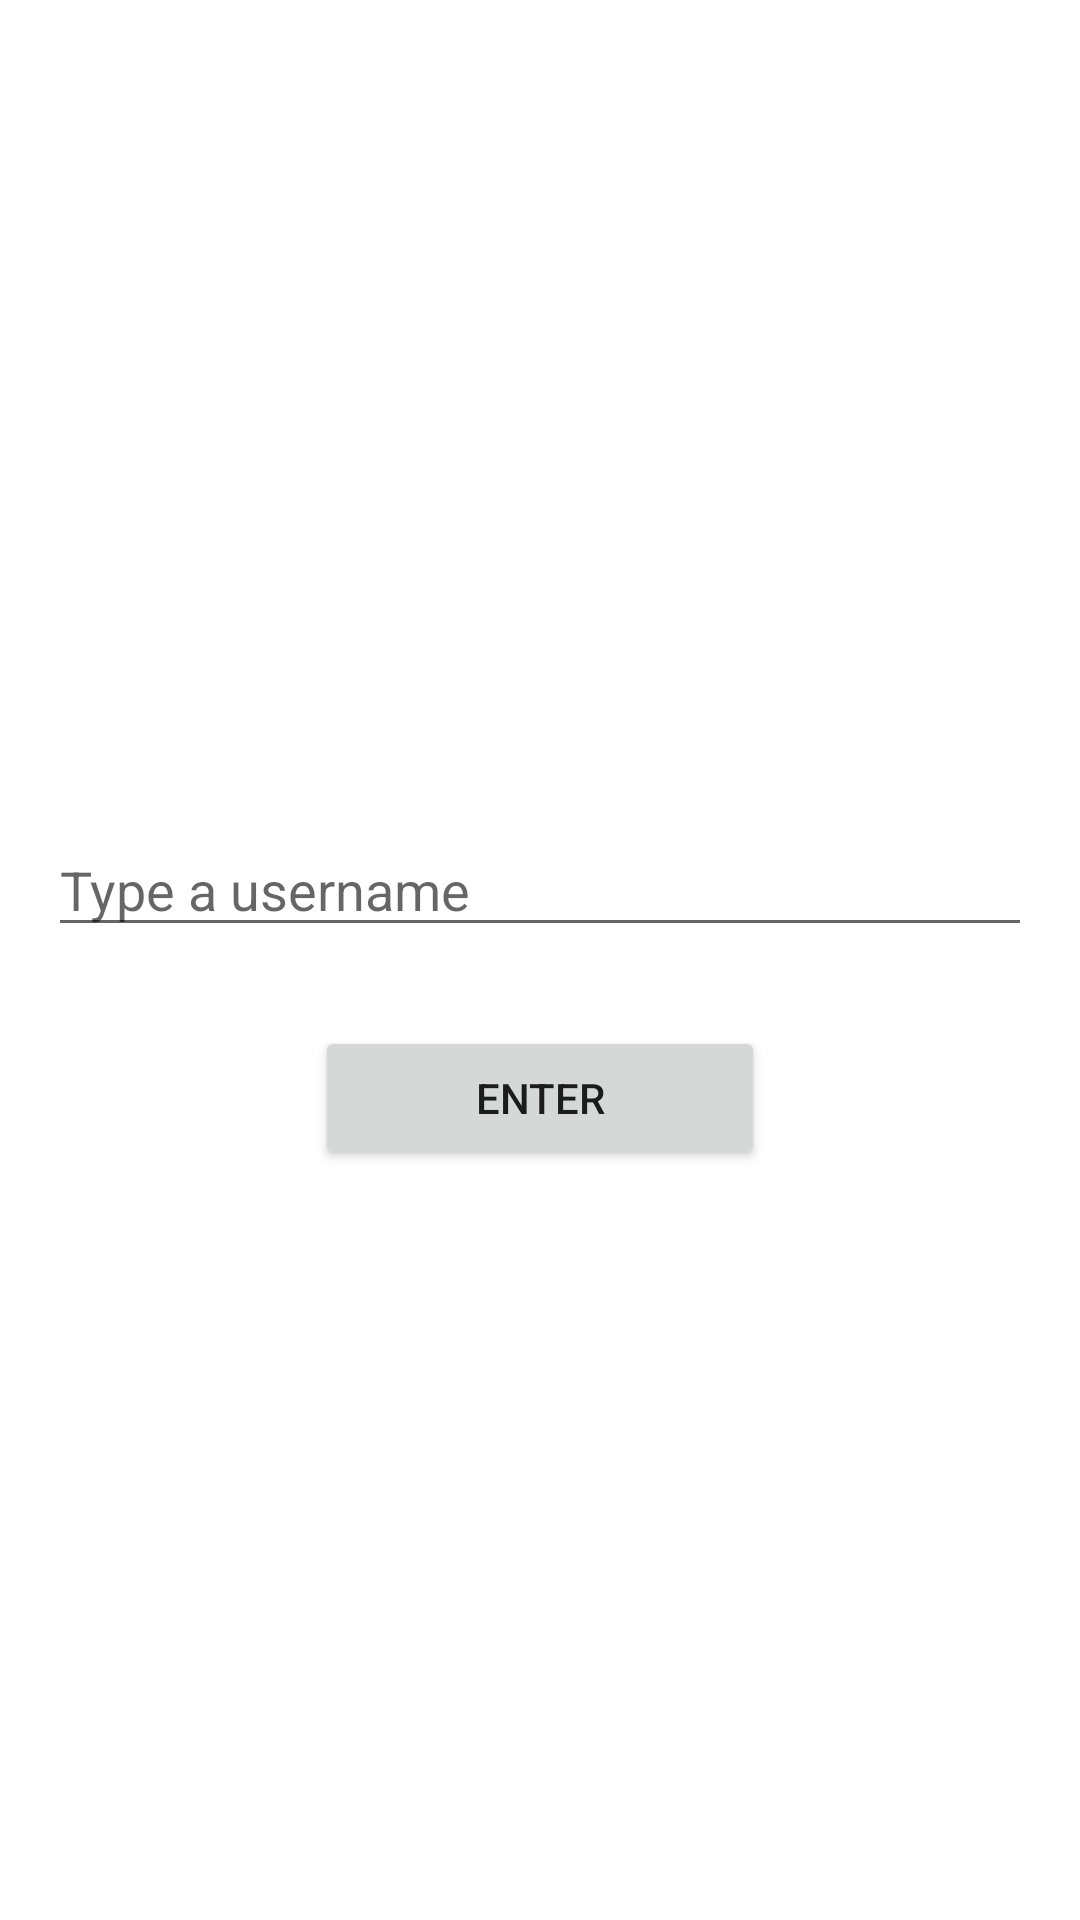

The Android layout XML behind this screen, and the referenced resources:
<!-- AndroidManifest.xml: application theme Theme.ChatProjectMICS250 -->
<!-- res/layout/activity_main.xml -->
<?xml version="1.0" encoding="utf-8"?>
<androidx.constraintlayout.widget.ConstraintLayout xmlns:android="http://schemas.android.com/apk/res/android"
    xmlns:app="http://schemas.android.com/apk/res-auto"
    xmlns:tools="http://schemas.android.com/tools"
    android:layout_width="match_parent"
    android:layout_height="match_parent"
    tools:context=".MainActivity">

    <EditText
        android:id="@+id/editTextUserName"
        android:layout_width="0dp"
        android:layout_height="wrap_content"
        android:layout_marginStart="16dp"
        android:layout_marginLeft="16dp"
        android:layout_marginEnd="16dp"
        android:layout_marginRight="16dp"
        android:layout_marginBottom="50dp"
        android:ems="10"
        android:hint="@string/edit_username"
        android:inputType="textPersonName"
        app:layout_constraintBottom_toBottomOf="parent"
        app:layout_constraintEnd_toEndOf="parent"
        app:layout_constraintHorizontal_bias="0.0"
        app:layout_constraintStart_toStartOf="parent"
        app:layout_constraintTop_toTopOf="parent" />

    <Button
        android:id="@+id/enter_button"
        android:layout_width="150dp"
        android:layout_height="wrap_content"
        android:layout_marginBottom="250dp"
        android:onClick="enterPressed"
        android:text="@string/button_enter"
        app:layout_constraintBottom_toBottomOf="parent"
        app:layout_constraintEnd_toEndOf="parent"
        app:layout_constraintStart_toStartOf="parent" />
</androidx.constraintlayout.widget.ConstraintLayout>
<!-- resources referenced by this layout -->
<resources>
  <string name="button_enter">Enter</string>
  <string name="edit_username">Type a username</string>
  <style name="Theme.ChatProjectMICS250" parent="Theme.MaterialComponents.DayNight.DarkActionBar">
          
          <item name="colorPrimary">@color/purple_500</item>
          <item name="colorPrimaryVariant">@color/purple_700</item>
          <item name="colorOnPrimary">@color/white</item>
          
          <item name="colorSecondary">@color/teal_200</item>
          <item name="colorSecondaryVariant">@color/teal_700</item>
          <item name="colorOnSecondary">@color/black</item>
          
          <item name="android:statusBarColor" tools:targetApi="l">?attr/colorPrimaryVariant</item>
          
      </style>
  <color name="purple_500">#FF6200EE</color>
  <color name="purple_700">#FF3700B3</color>
  <color name="white">#FFFFFFFF</color>
  <color name="teal_200">#FF03DAC5</color>
  <color name="teal_700">#FF018786</color>
  <color name="black">#FF000000</color>
</resources>
